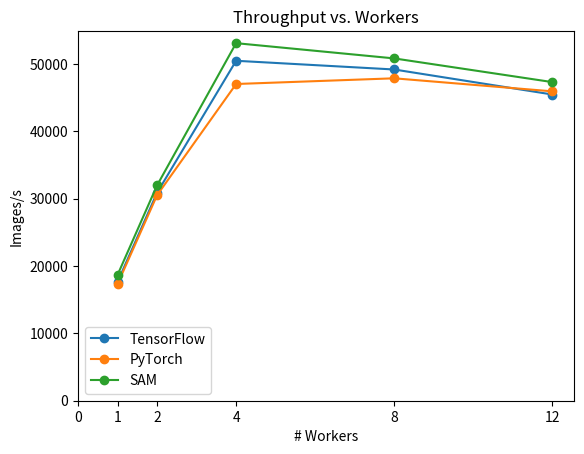

Here is the Python script that generated this plot: (Note: this script raises an exception after producing the figure.)
import matplotlib.pyplot as plt
workers = [1,2,4,8,12]
tf_times = [
17642.1951952677,
30880.2667790015,
50474.8087687404,
49179.8046239492,
45466.2926537723
]
pt_times = [
17318.3050931089,
30516.8056924145,
47026.277574929,
47871.7579265013,
45936.3211238815
]
sam_times = [ 
18677.0883022865,
31976.735111486,
53088.8668489293,
50826.0791315633,
47308.7033464267
]

plt.figure()
plt.plot(workers, tf_times, marker='o', label='TensorFlow')
plt.plot(workers, pt_times, marker='o', label='PyTorch')
plt.plot(workers, sam_times, marker='o', label='SAM')

plt.xlabel('# Workers')
plt.ylabel('Images/s')
plt.title('Throughput vs. Workers')
plt.legend()
xaxis = [0,1,2,4,8,12]
plt.xticks(xaxis)
plt.ylim(bottom=0)
plt.savefig('plots/images/strongscalingresult.png', dpi=300,bbox_inches='tight')
#plt.show()
